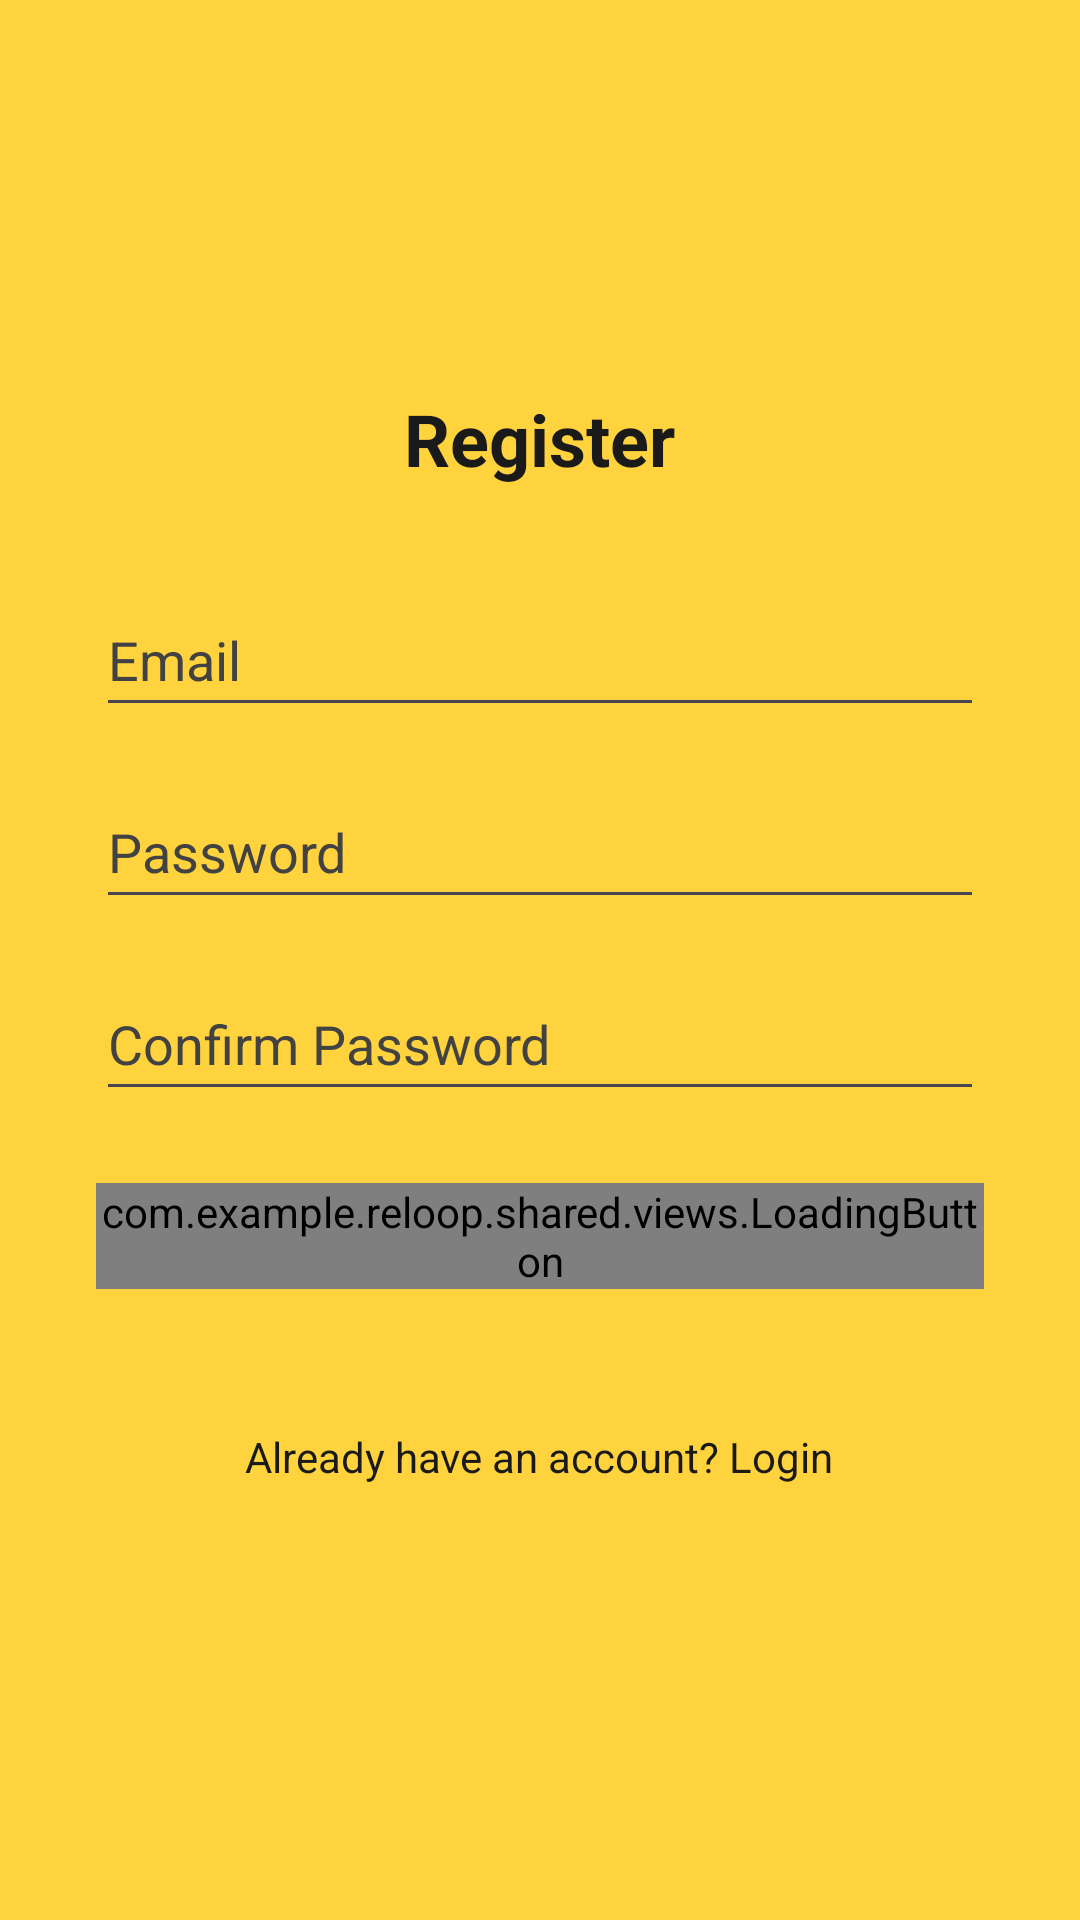

Layout XML and referenced resources for this Android screen:
<!-- AndroidManifest.xml: application theme Theme.Reloop -->
<!-- res/layout/fragment_register.xml -->
<?xml version="1.0" encoding="utf-8"?>
<LinearLayout xmlns:android="http://schemas.android.com/apk/res/android"
    xmlns:tools="http://schemas.android.com/tools"
    android:layout_width="match_parent"
    android:layout_height="match_parent"
    android:orientation="vertical"
    android:padding="32dp"
    android:gravity="center"
    android:background="@color/brand_yellow">

    
    <TextView
        android:layout_width="wrap_content"
        android:layout_height="wrap_content"
        android:text="Register"
        android:textColor="@color/brand_black"
        android:textSize="24sp"
        android:textStyle="bold"
        android:layout_marginBottom="32dp"/>

    
    <EditText
        android:id="@+id/etEmail"
        android:layout_width="match_parent"
        android:layout_height="wrap_content"
        android:minHeight="48dp"
        android:hint="Email"
        android:textColor="@color/brand_black"
        android:textColorHint="#424242"
        android:layout_marginBottom="16dp"/>

    
    <EditText
        android:id="@+id/etPassword"
        android:layout_width="match_parent"
        android:layout_height="wrap_content"
        android:minHeight="48dp"
        android:hint="Password"
        android:textColor="@color/brand_black"
        android:textColorHint="#424242"
        android:layout_marginBottom="16dp"/>

    
    <EditText
        android:id="@+id/etConfirmPassword"
        android:layout_width="match_parent"
        android:layout_height="wrap_content"
        android:minHeight="48dp"
        android:hint="Confirm Password"
        android:textColor="@color/brand_black"
        android:textColorHint="#424242"
        android:layout_marginBottom="24dp"/>

    
    <com.example.reloop.shared.views.LoadingButton
        android:id="@+id/btnRegister"
        android:layout_width="match_parent"
        android:layout_height="wrap_content"
        android:layout_marginBottom="16dp"/>

    
    <TextView
        android:id="@+id/tvGoToLogin"
        android:layout_width="wrap_content"
        android:layout_height="wrap_content"
        android:minHeight="48dp"
        android:gravity="center_vertical"
        android:text="Already have an account? Login"
        android:textColor="@color/brand_black"
        android:layout_marginTop="16dp"/>

</LinearLayout>
<!-- resources referenced by this layout -->
<resources>
  <color name="brand_black">#1A1A1A</color>
  <color name="brand_yellow">#FFD33D</color>
  <style name="Theme.Reloop" parent="Base.Theme.Reloop" />
  <style name="Base.Theme.Reloop" parent="Theme.Material3.DayNight.NoActionBar">
  
          
          <item name="colorPrimary">@color/brand_yellow</item>
  
          
          <item name="colorPrimaryContainer">@color/brand_yellow</item>
  
          
          <item name="colorOnPrimary">@color/brand_black</item>
  
          
          <item name="android:colorBackground">@color/bg_cream</item>
  
          
          <item name="android:textColorPrimary">@color/brand_black</item>
  
          
          <item name="colorSecondary">@color/brand_yellow</item>
  
          
          <item name="colorControlActivated">@color/brand_yellow</item>
  
          
          <item name="android:statusBarColor">@color/bg_cream</item>
  
      </style>
  <color name="bg_cream">#FFF7E0</color>
</resources>
